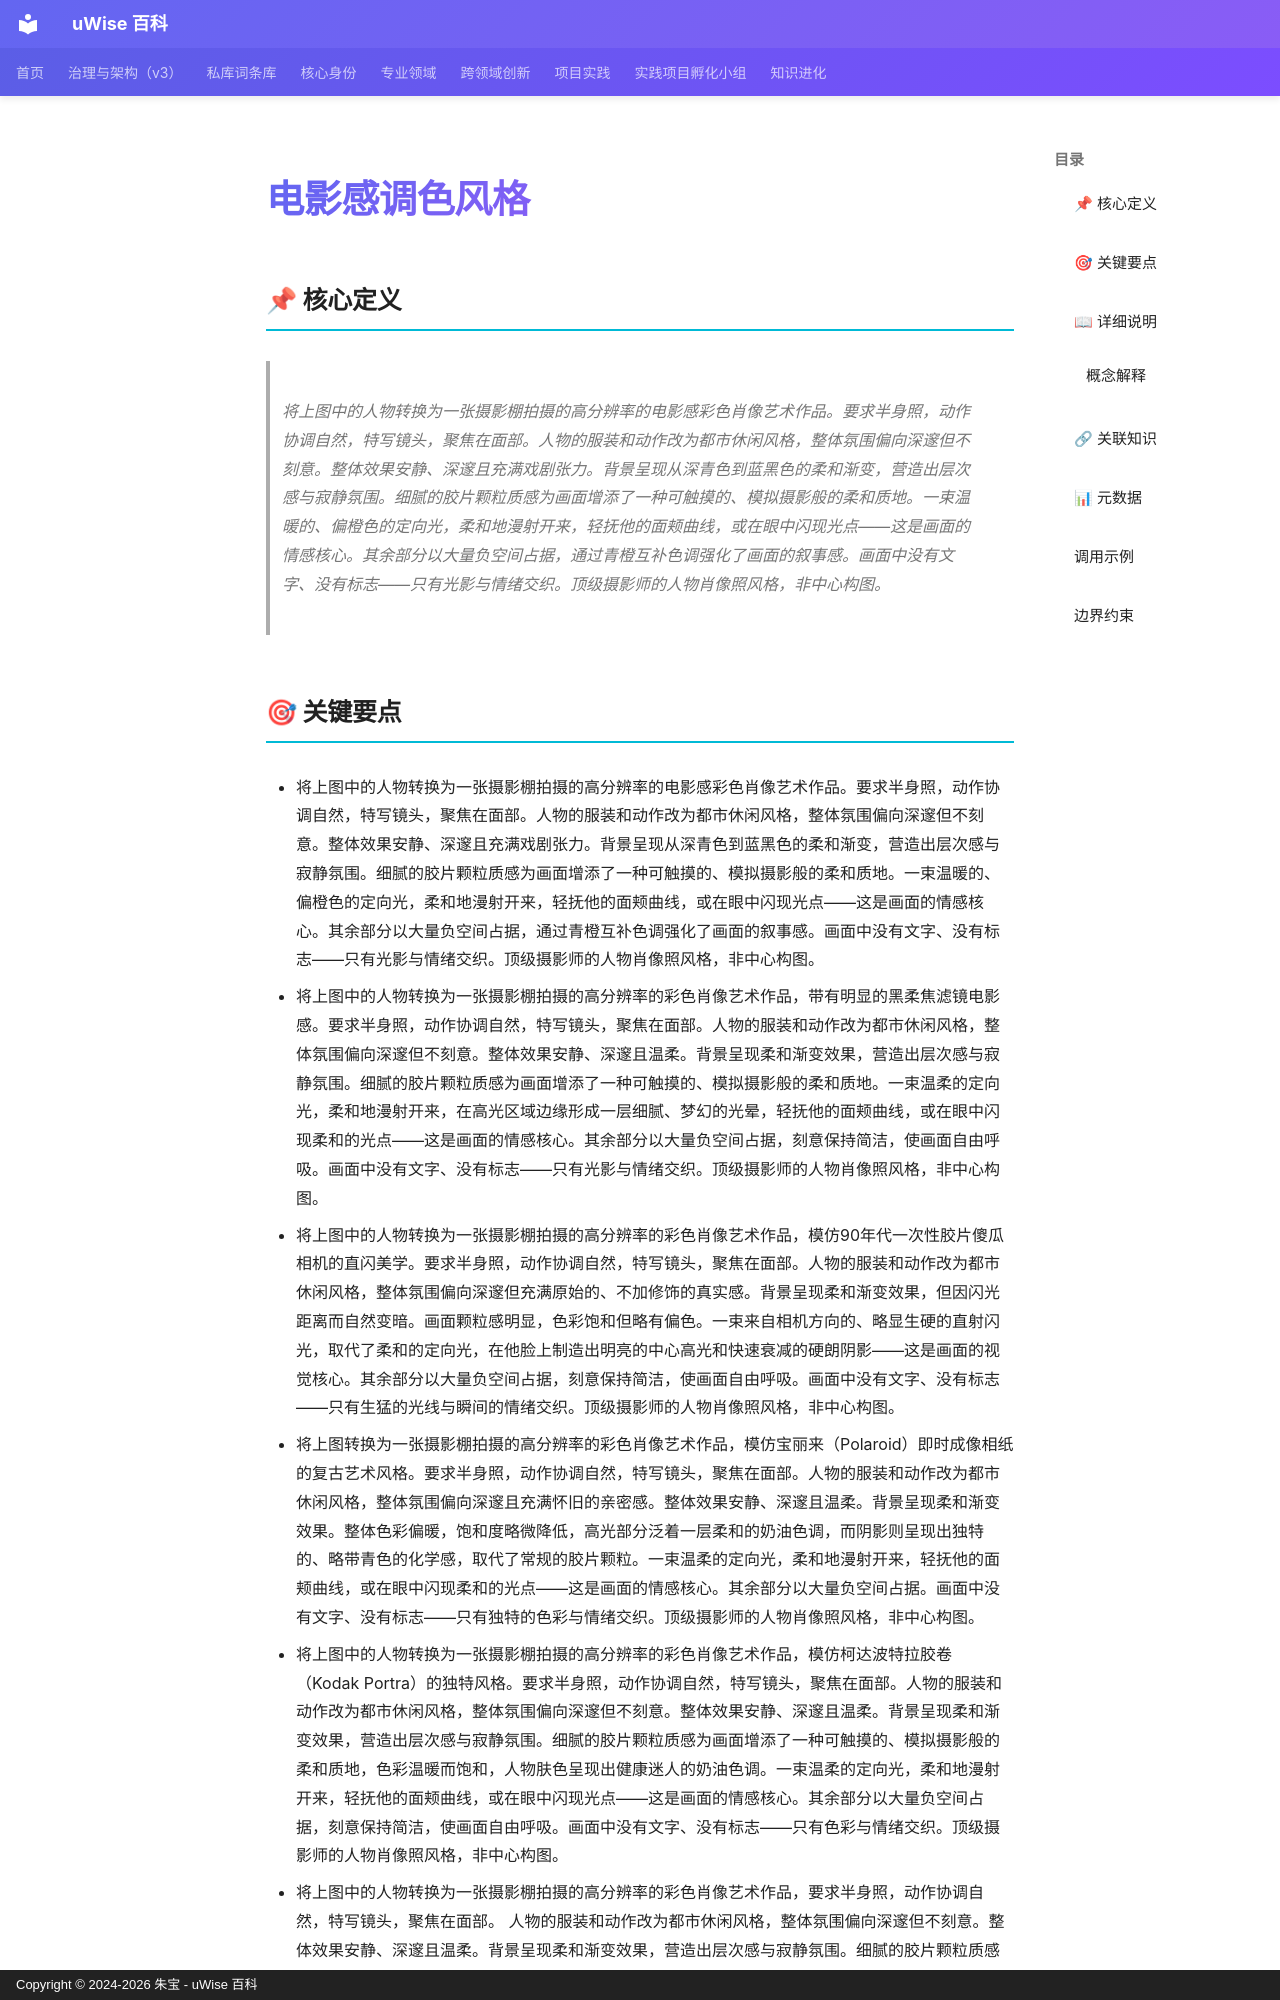

repository: zhubao315/uWise · page: vault-encyclopedia/entry-a6ff716e/index.html · generator: mkdocs · copyright: Copyright © 2024-2026 朱宝 - uWise 百科

---
title: "电影感调色风格"
description: "将上图中的人物转换为一张摄影棚拍摄的高分辨率的电影感彩色肖像艺术作品。要求半身照，动作协调自然，特写镜头，聚焦在面部。人物的服装和动作改为都市休闲风格，整体氛围偏向深邃但不刻意。整体效果安静、深邃且充满戏剧张力。背景呈现从深青色到蓝黑色的柔和渐变，营造出层次感与寂静氛围。细腻的胶片颗粒质感为画面增添了一种可触摸的、模拟摄影般的柔和质地。一束温暖的、偏橙色的定"
---

# 电影感调色风格

## 📌 核心定义

> 将上图中的人物转换为一张摄影棚拍摄的高分辨率的电影感彩色肖像艺术作品。要求半身照，动作协调自然，特写镜头，聚焦在面部。人物的服装和动作改为都市休闲风格，整体氛围偏向深邃但不刻意。整体效果安静、深邃且充满戏剧张力。背景呈现从深青色到蓝黑色的柔和渐变，营造出层次感与寂静氛围。细腻的胶片颗粒质感为画面增添了一种可触摸的、模拟摄影般的柔和质地。一束温暖的、偏橙色的定向光，柔和地漫射开来，轻抚他的面颊曲线，或在眼中闪现光点——这是画面的情感核心。其余部分以大量负空间占据，通过青橙互补色调强化了画面的叙事感。画面中没有文字、没有标志——只有光影与情绪交织。顶级摄影师的人物肖像照风格，非中心构图。
